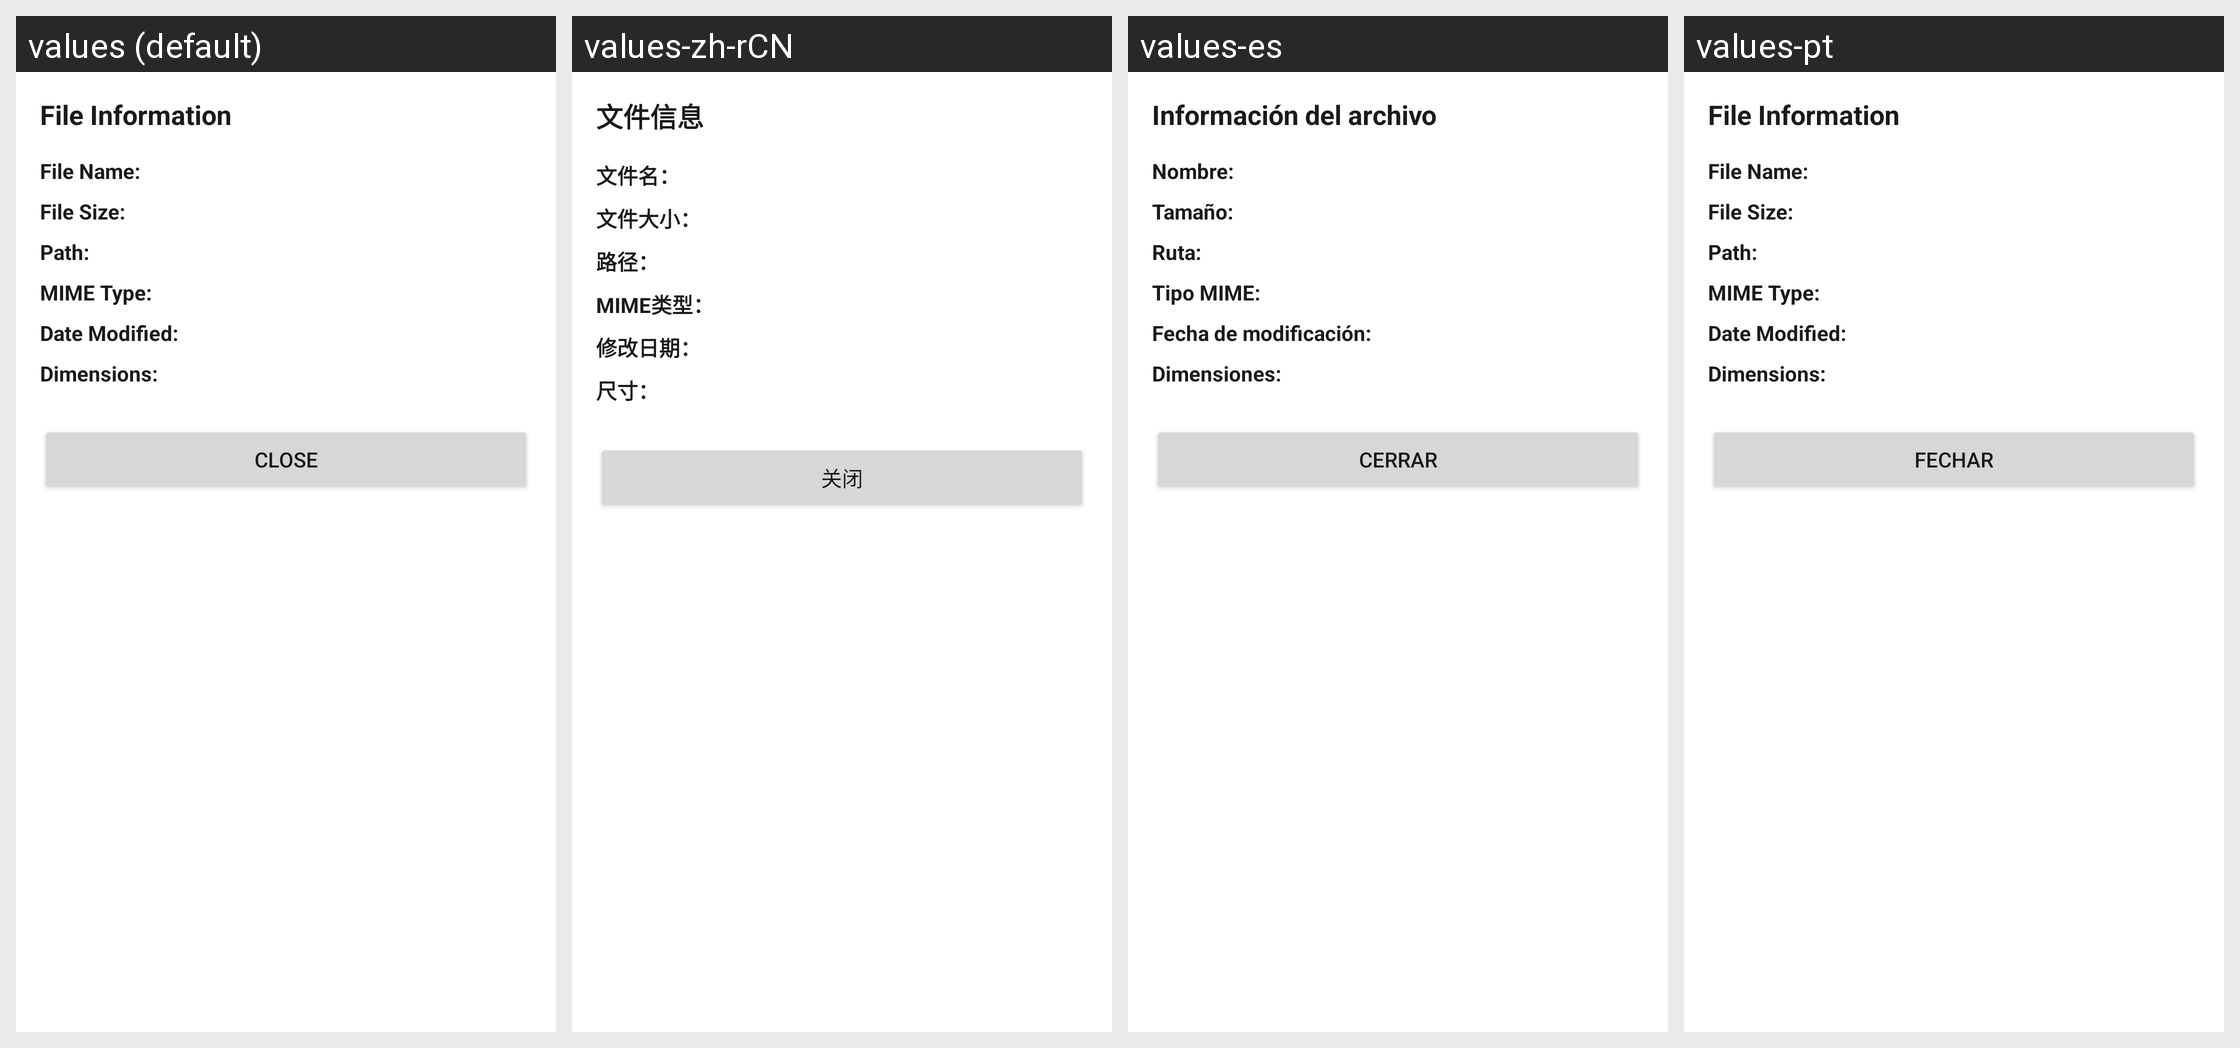

This grid shows one Android layout under several languages. Give, for every string resource on the screen, its name, the default text and each shown locale's text.
Android screen res/layout/dialog_file_info.xml rendered under 4 locales, left to right: values (default), values-zh-rCN, values-es, values-pt. Device: Nexus 5 (rendered at 1080×1920; each locale shown at half size, 540×960, under a caption strip naming it); theme Theme.Galerinio.
Other locales in the repository, not shown: values-ar, values-de, values-el, values-fr, values-it, values-ja, values-nl, values-pl, values-ru, values-uk.
Strings drawn on this screen, with the default value and each locale's value (text and hints the layout hard-codes, and strings that could not be matched under every locale, appear in the picture but are not listed):

file_info
  values: File Information
  values-zh-rCN: 文件信息
  values-es: Información del archivo
  values-pt: File Information  [not translated; the default value is used]

file_name
  values: File Name:
  values-zh-rCN: 文件名：
  values-es: Nombre:
  values-pt: File Name:  [not translated; the default value is used]

file_size
  values: File Size:
  values-zh-rCN: 文件大小：
  values-es: Tamaño:
  values-pt: File Size:  [not translated; the default value is used]

file_path
  values: Path:
  values-zh-rCN: 路径：
  values-es: Ruta:
  values-pt: Path:  [not translated; the default value is used]

mime_type
  values: MIME Type:
  values-zh-rCN: MIME类型：
  values-es: Tipo MIME:
  values-pt: MIME Type:  [not translated; the default value is used]

date_modified
  values: Date Modified:
  values-zh-rCN: 修改日期：
  values-es: Fecha de modificación:
  values-pt: Date Modified:  [not translated; the default value is used]

dimensions
  values: Dimensions:
  values-zh-rCN: 尺寸：
  values-es: Dimensiones:
  values-pt: Dimensions:  [not translated; the default value is used]

close
  values: Close
  values-zh-rCN: 关闭
  values-es: Cerrar
  values-pt: Fechar
